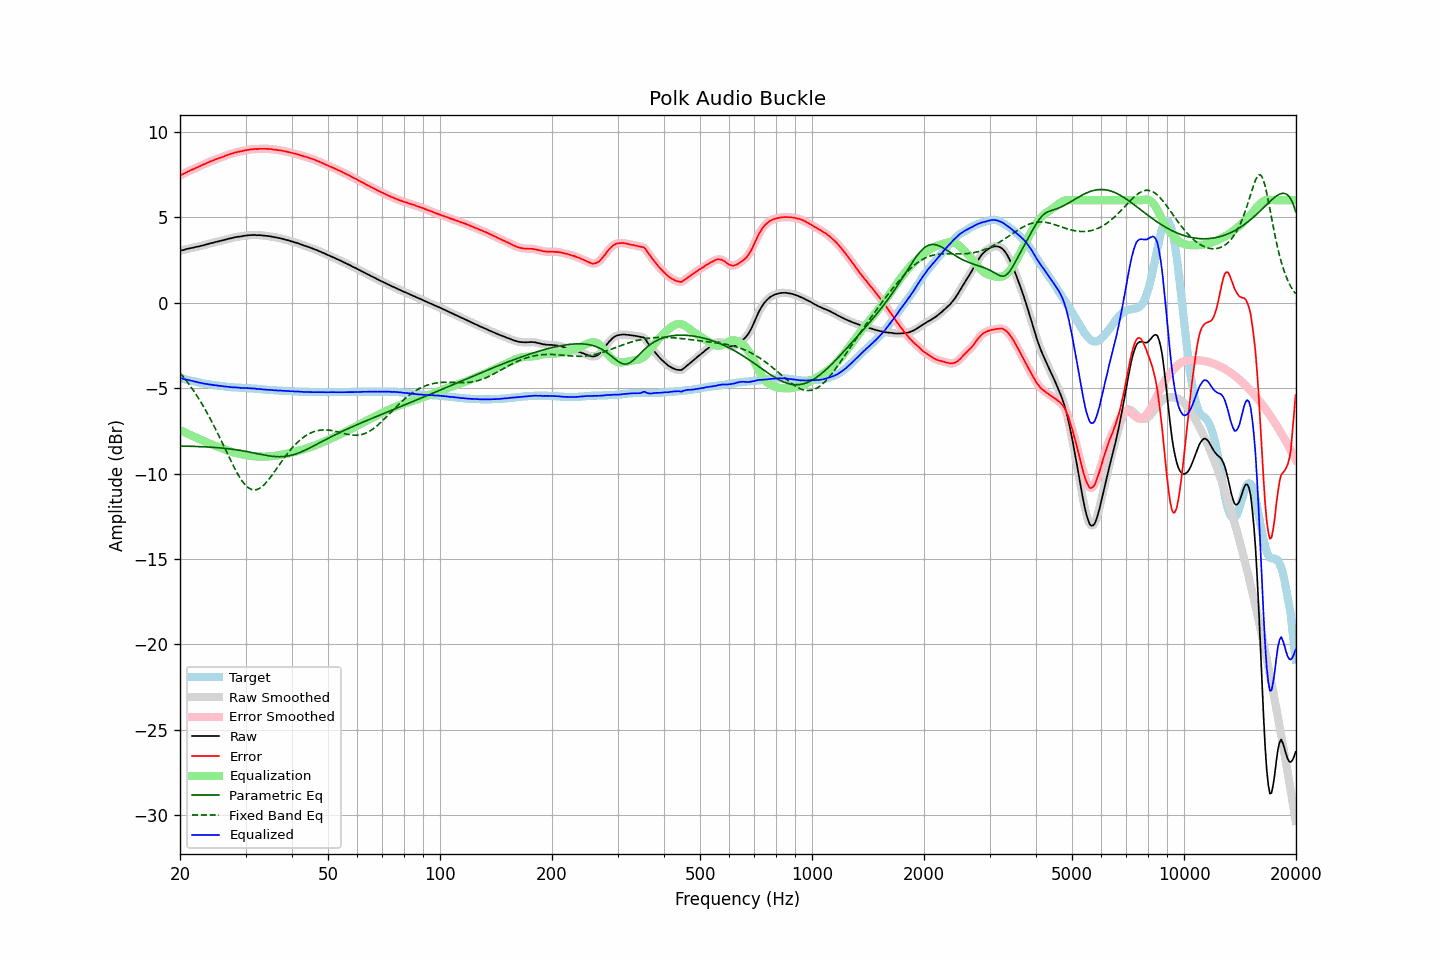

Data behind this chart, as committed beside it:
frequency, raw, error, smoothed, error_smoothed, equalization, parametric_eq, fixed_band_eq, equalized_raw, equalized_smoothed, target
20.00, 3.04, 7.45, 3.04, 7.45, -7.45, -8.39, -4.11, -4.41, -4.41, -4.41
20.20, 3.07, 7.50, 3.06, 7.49, -7.49, -8.39, -4.22, -4.43, -4.43, -4.43
20.40, 3.08, 7.54, 3.09, 7.54, -7.54, -8.39, -4.33, -4.46, -4.45, -4.46
20.61, 3.11, 7.58, 3.11, 7.59, -7.59, -8.39, -4.45, -4.48, -4.48, -4.48
20.81, 3.14, 7.64, 3.13, 7.64, -7.63, -8.40, -4.57, -4.49, -4.50, -4.50
21.02, 3.16, 7.69, 3.16, 7.68, -7.68, -8.40, -4.69, -4.52, -4.52, -4.53
21.23, 3.18, 7.73, 3.18, 7.73, -7.72, -8.40, -4.82, -4.54, -4.54, -4.55
21.44, 3.20, 7.77, 3.20, 7.77, -7.77, -8.40, -4.95, -4.57, -4.57, -4.57
21.66, 3.22, 7.81, 3.22, 7.81, -7.81, -8.41, -5.09, -4.59, -4.59, -4.59
21.87, 3.24, 7.85, 3.24, 7.85, -7.85, -8.41, -5.22, -4.61, -4.61, -4.61
22.09, 3.27, 7.90, 3.26, 7.89, -7.89, -8.41, -5.37, -4.62, -4.63, -4.63
22.31, 3.28, 7.93, 3.28, 7.93, -7.93, -8.42, -5.51, -4.66, -4.65, -4.65
22.54, 3.30, 7.97, 3.30, 7.98, -7.98, -8.42, -5.66, -4.68, -4.67, -4.68
22.76, 3.33, 8.03, 3.32, 8.02, -8.02, -8.42, -5.82, -4.69, -4.70, -4.70
22.99, 3.35, 8.07, 3.35, 8.07, -8.06, -8.43, -5.97, -4.71, -4.72, -4.72
23.22, 3.37, 8.11, 3.37, 8.11, -8.11, -8.43, -6.14, -4.74, -4.73, -4.74
23.45, 3.40, 8.15, 3.40, 8.15, -8.15, -8.44, -6.30, -4.75, -4.75, -4.75
23.69, 3.43, 8.19, 3.43, 8.19, -8.19, -8.44, -6.47, -4.76, -4.76, -4.77
23.92, 3.45, 8.23, 3.45, 8.23, -8.23, -8.45, -6.64, -4.78, -4.78, -4.78
24.16, 3.48, 8.28, 3.48, 8.27, -8.27, -8.45, -6.82, -4.79, -4.79, -4.80
24.40, 3.50, 8.31, 3.50, 8.31, -8.31, -8.46, -7.00, -4.81, -4.81, -4.81
24.65, 3.52, 8.34, 3.52, 8.34, -8.34, -8.47, -7.19, -4.82, -4.82, -4.82
24.89, 3.55, 8.39, 3.55, 8.38, -8.38, -8.47, -7.37, -4.83, -4.83, -4.84
25.14, 3.57, 8.42, 3.57, 8.42, -8.41, -8.48, -7.56, -4.84, -4.84, -4.85
25.39, 3.59, 8.45, 3.59, 8.45, -8.45, -8.49, -7.76, -4.86, -4.86, -4.86
25.65, 3.62, 8.49, 3.62, 8.48, -8.48, -8.50, -7.95, -4.87, -4.87, -4.87
25.91, 3.64, 8.52, 3.64, 8.52, -8.52, -8.50, -8.15, -4.88, -4.88, -4.88
26.16, 3.66, 8.55, 3.66, 8.55, -8.56, -8.51, -8.35, -4.90, -4.89, -4.89
26.43, 3.69, 8.59, 3.69, 8.59, -8.59, -8.52, -8.54, -4.90, -4.90, -4.91
26.69, 3.71, 8.63, 3.71, 8.63, -8.63, -8.53, -8.74, -4.92, -4.91, -4.92
26.96, 3.74, 8.67, 3.74, 8.66, -8.66, -8.54, -8.94, -4.92, -4.92, -4.93
27.23, 3.76, 8.70, 3.76, 8.69, -8.69, -8.56, -9.14, -4.93, -4.94, -4.94
27.50, 3.78, 8.73, 3.78, 8.72, -8.72, -8.57, -9.33, -4.94, -4.94, -4.95
27.77, 3.80, 8.75, 3.80, 8.75, -8.75, -8.58, -9.52, -4.95, -4.95, -4.95
28.05, 3.83, 8.79, 3.82, 8.78, -8.78, -8.59, -9.70, -4.95, -4.95, -4.96
28.33, 3.84, 8.81, 3.84, 8.81, -8.80, -8.61, -9.87, -4.96, -4.96, -4.97
28.62, 3.86, 8.83, 3.86, 8.83, -8.82, -8.62, -10.04, -4.97, -4.97, -4.97
28.90, 3.87, 8.85, 3.87, 8.84, -8.85, -8.64, -10.20, -4.98, -4.98, -4.98
29.19, 3.88, 8.86, 3.88, 8.86, -8.87, -8.65, -10.34, -4.99, -4.98, -4.98
29.48, 3.90, 8.89, 3.90, 8.88, -8.89, -8.67, -10.48, -4.99, -4.99, -4.99
29.78, 3.92, 8.91, 3.92, 8.90, -8.91, -8.68, -10.60, -4.99, -4.99, -4.99
30.08, 3.93, 8.93, 3.93, 8.92, -8.92, -8.70, -10.70, -4.99, -4.99, -5.00
30.38, 3.94, 8.94, 3.94, 8.94, -8.94, -8.72, -10.79, -5.00, -5.00, -5.00
30.68, 3.95, 8.96, 3.95, 8.95, -8.95, -8.74, -10.86, -5.01, -5.01, -5.01
30.99, 3.96, 8.98, 3.96, 8.97, -8.97, -8.75, -10.91, -5.01, -5.01, -5.02
31.30, 3.96, 8.98, 3.96, 8.98, -8.98, -8.77, -10.94, -5.02, -5.01, -5.02
31.61, 3.97, 9.00, 3.96, 8.99, -8.99, -8.79, -10.95, -5.02, -5.03, -5.03
31.93, 3.96, 9.00, 3.96, 8.99, -8.99, -8.81, -10.95, -5.03, -5.03, -5.04
32.24, 3.95, 8.99, 3.96, 9.00, -9.00, -8.83, -10.93, -5.05, -5.04, -5.04
32.57, 3.96, 9.01, 3.95, 9.00, -9.00, -8.85, -10.89, -5.04, -5.05, -5.05
32.89, 3.95, 9.01, 3.95, 9.00, -9.01, -8.87, -10.83, -5.06, -5.06, -5.06
33.22, 3.94, 9.01, 3.94, 9.01, -9.01, -8.89, -10.76, -5.07, -5.07, -5.07
33.55, 3.93, 9.01, 3.93, 9.01, -9.01, -8.91, -10.68, -5.08, -5.08, -5.08
33.89, 3.92, 9.01, 3.92, 9.01, -9.01, -8.92, -10.59, -5.09, -5.09, -5.09
34.23, 3.91, 9.01, 3.91, 9.00, -9.00, -8.94, -10.48, -5.09, -5.09, -5.10
34.57, 3.90, 9.00, 3.90, 9.00, -9.00, -8.96, -10.37, -5.10, -5.10, -5.10
34.92, 3.89, 9.00, 3.89, 8.99, -8.99, -8.97, -10.25, -5.10, -5.10, -5.11
35.27, 3.87, 8.99, 3.87, 8.98, -8.98, -8.98, -10.12, -5.11, -5.11, -5.12
35.62, 3.85, 8.97, 3.85, 8.97, -8.97, -8.99, -9.99, -5.12, -5.12, -5.12
35.97, 3.83, 8.96, 3.83, 8.95, -8.96, -9.00, -9.86, -5.13, -5.13, -5.13
... 635 more rows
